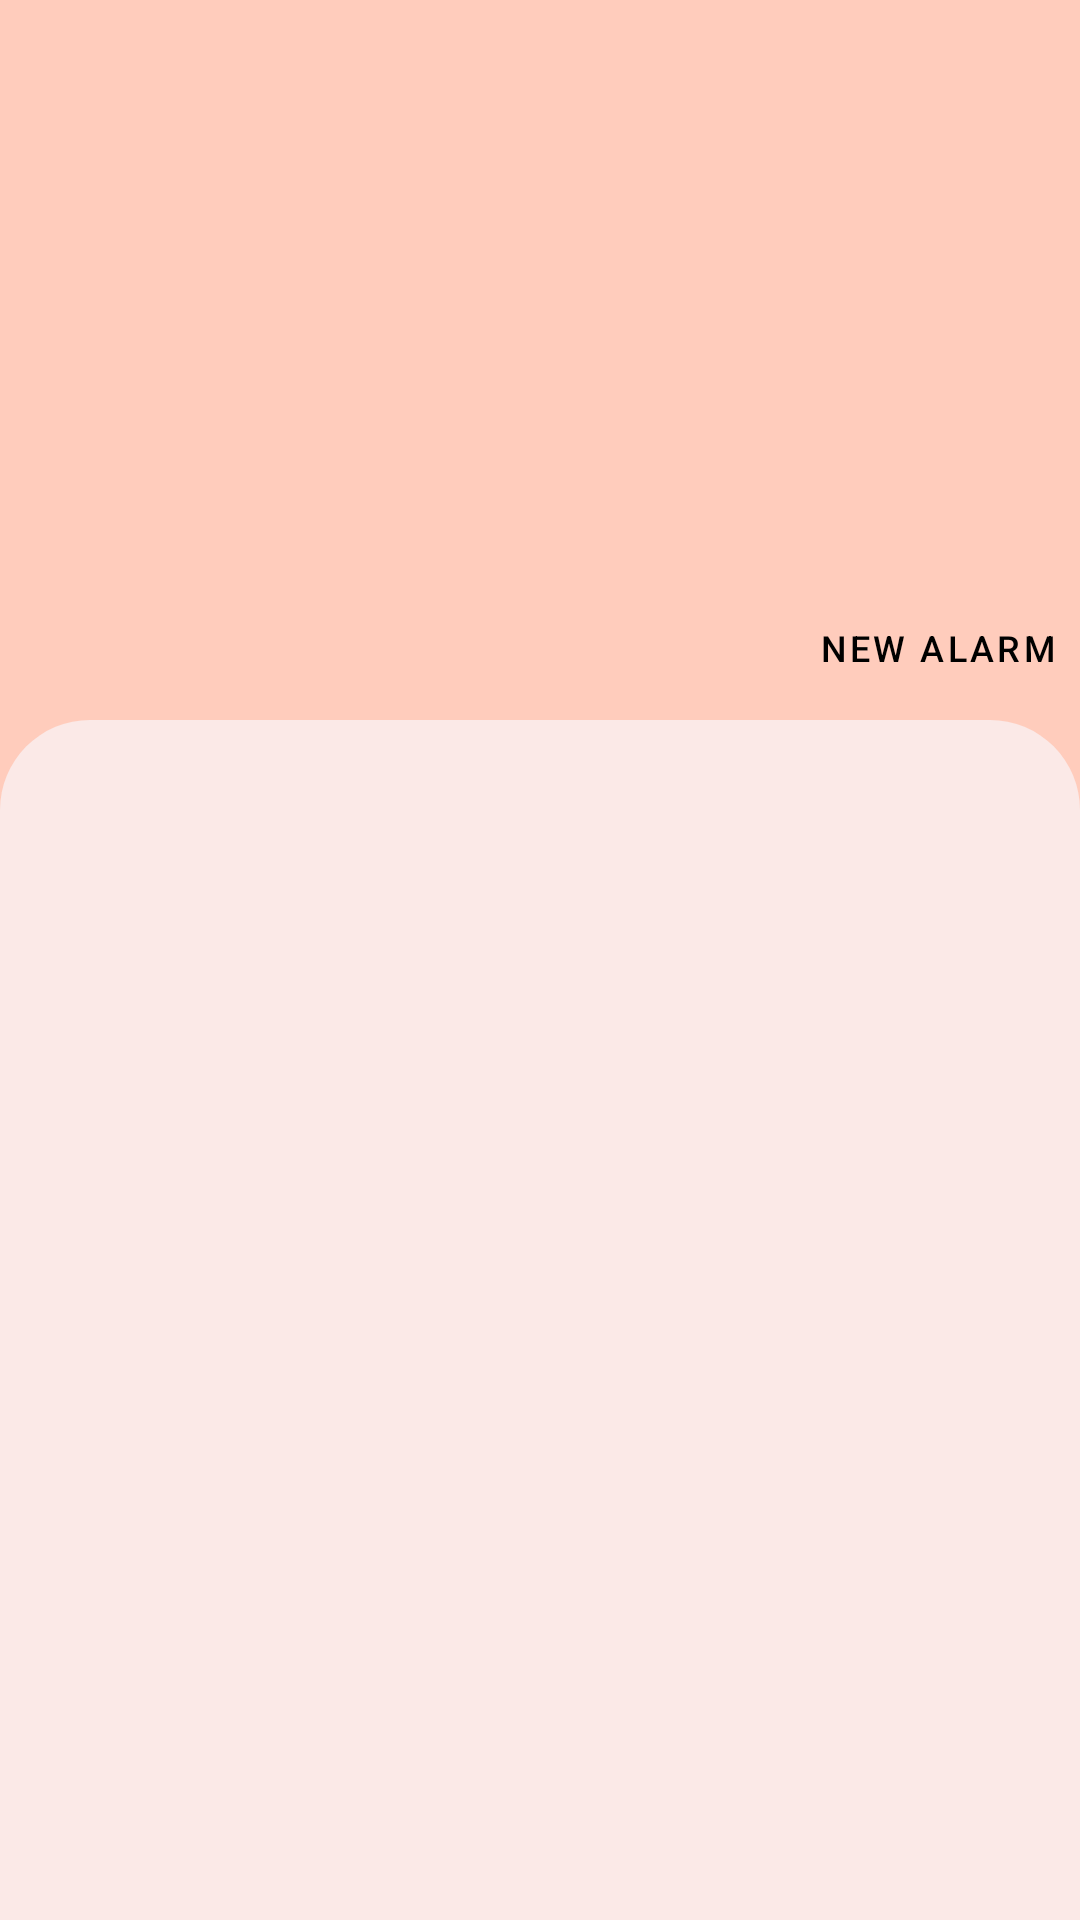

This screen was rendered from an Android layout file. Write that file and the resources it references.
<!-- AndroidManifest.xml: application theme Theme.Alarm -->
<!-- res/layout/activity_main.xml -->
<?xml version="1.0" encoding="utf-8"?>
<androidx.core.widget.NestedScrollView xmlns:android="http://schemas.android.com/apk/res/android"
    android:layout_width="match_parent"
    android:layout_height="match_parent"
    android:fillViewport="true"
    android:orientation="vertical">

    <LinearLayout xmlns:app="http://schemas.android.com/apk/res-auto"
        xmlns:tools="http://schemas.android.com/tools"
        android:layout_width="match_parent"
        android:layout_height="wrap_content"
        android:background="@color/deepOrange100"
        android:clipChildren="false"
        android:orientation="vertical"
        tools:context=".activities.MainActivity">

        <androidx.constraintlayout.widget.ConstraintLayout
            android:layout_width="match_parent"
            android:layout_height="240dp">

            <TextView
                android:id="@+id/alarmCountTV"
                android:layout_width="wrap_content"
                android:layout_height="wrap_content"
                android:textColor="@color/deepOrange500"
                android:textSize="22sp"
                app:layout_constraintBottom_toBottomOf="parent"
                app:layout_constraintEnd_toEndOf="parent"
                app:layout_constraintStart_toStartOf="parent"
                app:layout_constraintTop_toTopOf="parent"
                tools:text="Count" />

            <Button
                android:id="@+id/newAlarm"
                style="@style/Widget.MaterialComponents.Button.TextButton"
                android:layout_width="wrap_content"
                android:layout_height="wrap_content"
                android:background="@android:color/transparent"
                android:text="@string/new_alarm"
                android:textColor="@color/black"
                android:textSize="12sp"
                app:icon="@drawable/ic_plus"
                app:layout_constraintBottom_toBottomOf="parent"
                app:layout_constraintEnd_toEndOf="parent" />

            <ImageButton
                android:id="@+id/infoButton"
                android:layout_width="wrap_content"
                android:layout_height="wrap_content"
                android:layout_marginHorizontal="10dp"
                android:layout_marginVertical="5dp"
                android:background="@android:color/transparent"
                android:contentDescription="@string/info"
                android:src="@drawable/ic_info"
                app:layout_constraintBottom_toBottomOf="parent"
                app:layout_constraintStart_toStartOf="parent" />

            <TextView
                android:id="@+id/infoTV"
                android:layout_width="wrap_content"
                android:layout_height="wrap_content"
                android:layout_marginStart="5dp"
                android:alpha="0.95"
                android:background="@drawable/info_background"
                android:paddingHorizontal="15dp"
                android:paddingVertical="10dp"
                android:text="@string/hint"
                android:textColor="@color/black"
                android:textSize="16sp"
                android:visibility="gone"
                app:layout_constraintStart_toStartOf="parent"
                app:layout_constraintTop_toBottomOf="@+id/infoButton" />

        </androidx.constraintlayout.widget.ConstraintLayout>

        <androidx.recyclerview.widget.RecyclerView
            android:id="@+id/alarmsRV"
            android:layout_width="match_parent"
            android:layout_height="match_parent"
            android:background="@drawable/alarms_recycler_view_background"
            android:layoutAnimation="@anim/layout_animation"
            android:nestedScrollingEnabled="false"
            android:translationZ="-1dp" />

    </LinearLayout>

</androidx.core.widget.NestedScrollView>
<!-- resources referenced by this layout -->
<resources>
  <color name="black">#FF000000</color>
  <color name="deepOrange100">#ffccbc</color>
  <color name="deepOrange500">#ff5722</color>
  <!-- drawable alarms_recycler_view_background (drawable) -->
  <?xml version="1.0" encoding="utf-8"?>
  <shape xmlns:android="http://schemas.android.com/apk/res/android"
      android:shape="rectangle">
  
      <corners
          android:topLeftRadius="30dp"
          android:topRightRadius="30dp" />
  
      <solid android:color="@color/deepOrange50" />
  
  </shape>
  <!-- drawable info_background (drawable) -->
  <?xml version="1.0" encoding="utf-8"?>
  <shape xmlns:android="http://schemas.android.com/apk/res/android"
      android:shape="rectangle">
  
      <solid android:color="@color/grey500" />
      <corners android:radius="8dp" />
  
  </shape>
  <string name="hint">Press and hold to delete.</string>
  <string name="info">Info</string>
  <string name="new_alarm">New Alarm</string>
  <style name="Theme.Alarm" parent="Theme.MaterialComponents.DayNight.NoActionBar">
          
          <item name="colorPrimary">@color/deepOrange500</item>
          <item name="colorPrimaryVariant">@color/deepOrange600</item>
          <item name="colorOnPrimary">@color/white</item>
          
          <item name="colorSecondary">@color/deepOrange500</item>
          <item name="colorSecondaryVariant">@color/deepOrange600</item>
          <item name="colorOnSecondary">@color/black</item>
          
          <item name="android:statusBarColor" tools:targetApi="l">?attr/colorPrimaryVariant</item>
          
      </style>
  <color name="deepOrange50">#fbe9e7</color>
  <color name="grey500">#9e9e9e</color>
  <color name="deepOrange600">#f4511e</color>
  <color name="white">#FFFFFFFF</color>
</resources>
